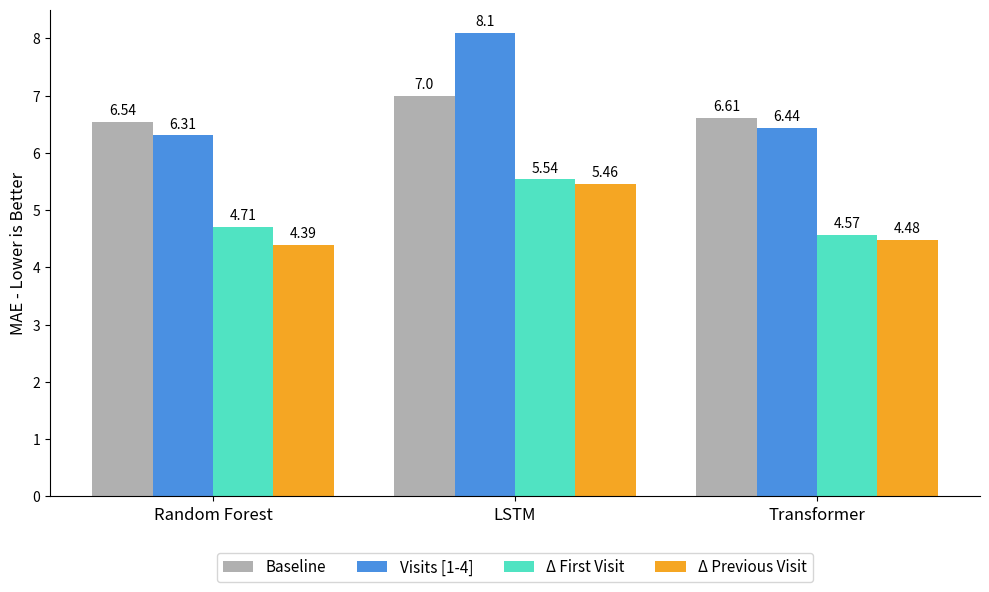

The script that saved this image:
# code has been created by gemini from results i have found

import matplotlib.pyplot as plt
import numpy as np

# 1. Define the models and the extracted data (Visit Level - MAE)
models = ['Random Forest', 'LSTM', 'Transformer']

baseline = [6.54, 7.00, 6.61]        # Standard DMO
multi_visit = [6.31, 8.1, 6.44]      # DMO[1-3] / DMO[1-4]
delta_first = [4.71, 5.54, 4.57]    # Delta from First Visit
delta_prev = [4.39, 5.46, 4.48]     # Delta from Previous Visit

# 2. Set up the bar chart positioning
x = np.arange(len(models))  # The label locations
width = 0.2  # The width of the bars

# 3. Create the plot with presentation-friendly dimensions
fig, ax = plt.subplots(figsize=(10, 6))

# Plotting each group of bars
# Baseline is grey to be muted, others are distinct colors to stand out
rects1 = ax.bar(x - 1.5*width, baseline, width, label='Baseline', color='#B0B0B0')
rects2 = ax.bar(x - 0.5*width, multi_visit, width, label='Visits [1-4]', color='#4A90E2')
rects3 = ax.bar(x + 0.5*width, delta_first, width, label='Δ First Visit', color='#50E3C2')
rects4 = ax.bar(x + 1.5*width, delta_prev, width, label='Δ Previous Visit', color='#F5A623')

# 4. Add labels, title, and custom x-axis tick labels
ax.set_ylabel('MAE - Lower is Better', fontsize=12)
# ax.set_title('Model Performance: Baseline vs Temporal Gait Features', fontsize=16, pad=20)
ax.set_xticks(x)
ax.set_xticklabels(models, fontsize=12)

# Make the legend clean and place it outside or in a clear spot
ax.legend(fontsize=11, loc='upper center', bbox_to_anchor=(0.5, -0.1), ncol=4)

# 5. Optional: Add the exact data values on top of the bars
def autolabel(rects):
    """Attach a text label above each bar, displaying its height."""
    for rect in rects:
        height = rect.get_height()
        ax.annotate(f'{height}',
                    xy=(rect.get_x() + rect.get_width() / 2, height),
                    xytext=(0, 3),  # 3 points vertical offset
                    textcoords="offset points",
                    ha='center', va='bottom', fontsize=10)

autolabel(rects1)
autolabel(rects2)
autolabel(rects3)
autolabel(rects4)

# Remove the top and right spines (borders) for a cleaner "modern" look
ax.spines['top'].set_visible(False)
ax.spines['right'].set_visible(False)

# Adjust layout so the legend fits properly at the bottom
fig.tight_layout()

# 6. Save and display the plot
plt.savefig('baseline_vs_temporal.png', dpi=300, bbox_inches='tight') # High resolution for PowerPoint
plt.show()
